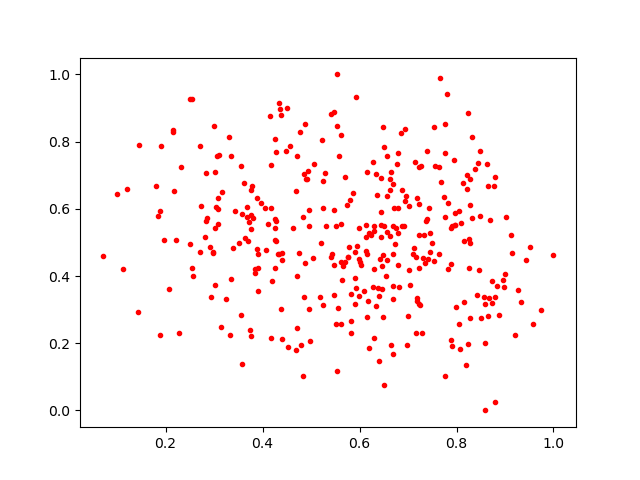

The table this chart was drawn from, first rows:
0.71663034, 0.45650977
0.3678, 0.6064
0.4368, 0.8957
0.7916, 0.5486
0.8326, 0.5726
0.6766, 0.7339
0.3094, 0.7614
0.4952, 0.5498
0.4197, 0.3858
0.3845, 0.4095
0.9328, 0.3214
0.719, 0.3261
0.7771, 0.1014
0.723, 0.3157
0.7773, 0.5766
0.5898, 0.3152
0.6461, 0.3619
0.4503, 0.9007
0.7185, 0.3359
0.6348, 0.3121
0.4886, 0.6896
0.6573, 0.5316
0.669, 0.5501
0.428, 0.5027
0.8154, 0.3216
0.3085, 0.5981
0.4756, 0.4699
0.3027, 0.3728
0.7374, 0.5643
0.6789, 0.7666
0.5985, 0.4497
0.734, 0.4396
0.4524, 0.1876
0.7658, 0.9903
0.5936, 0.3657
0.4251, 0.569
0.5814, 0.2651
0.191, 0.7856
0.7885, 0.2081
0.5573, 0.756
0.1194, 0.6603
0.82, 0.1347
0.7985, 0.3086
0.7543, 0.8435
0.7947, 0.7465
0.7144, 0.7383
0.7977, 0.5514
0.5468, 0.3448
0.8506, 0.274
0.3245, 0.3316
0.722, 0.7253
0.6141, 0.5531
0.789, 0.4368
0.4048, 0.6033
0.9008, 0.4053
0.3162, 0.6511
0.1455, 0.7891
0.8691, 0.5665
0.6506, 0.07509
0.6965, 0.6381
0.4686, 0.1805
... 305 more rows
